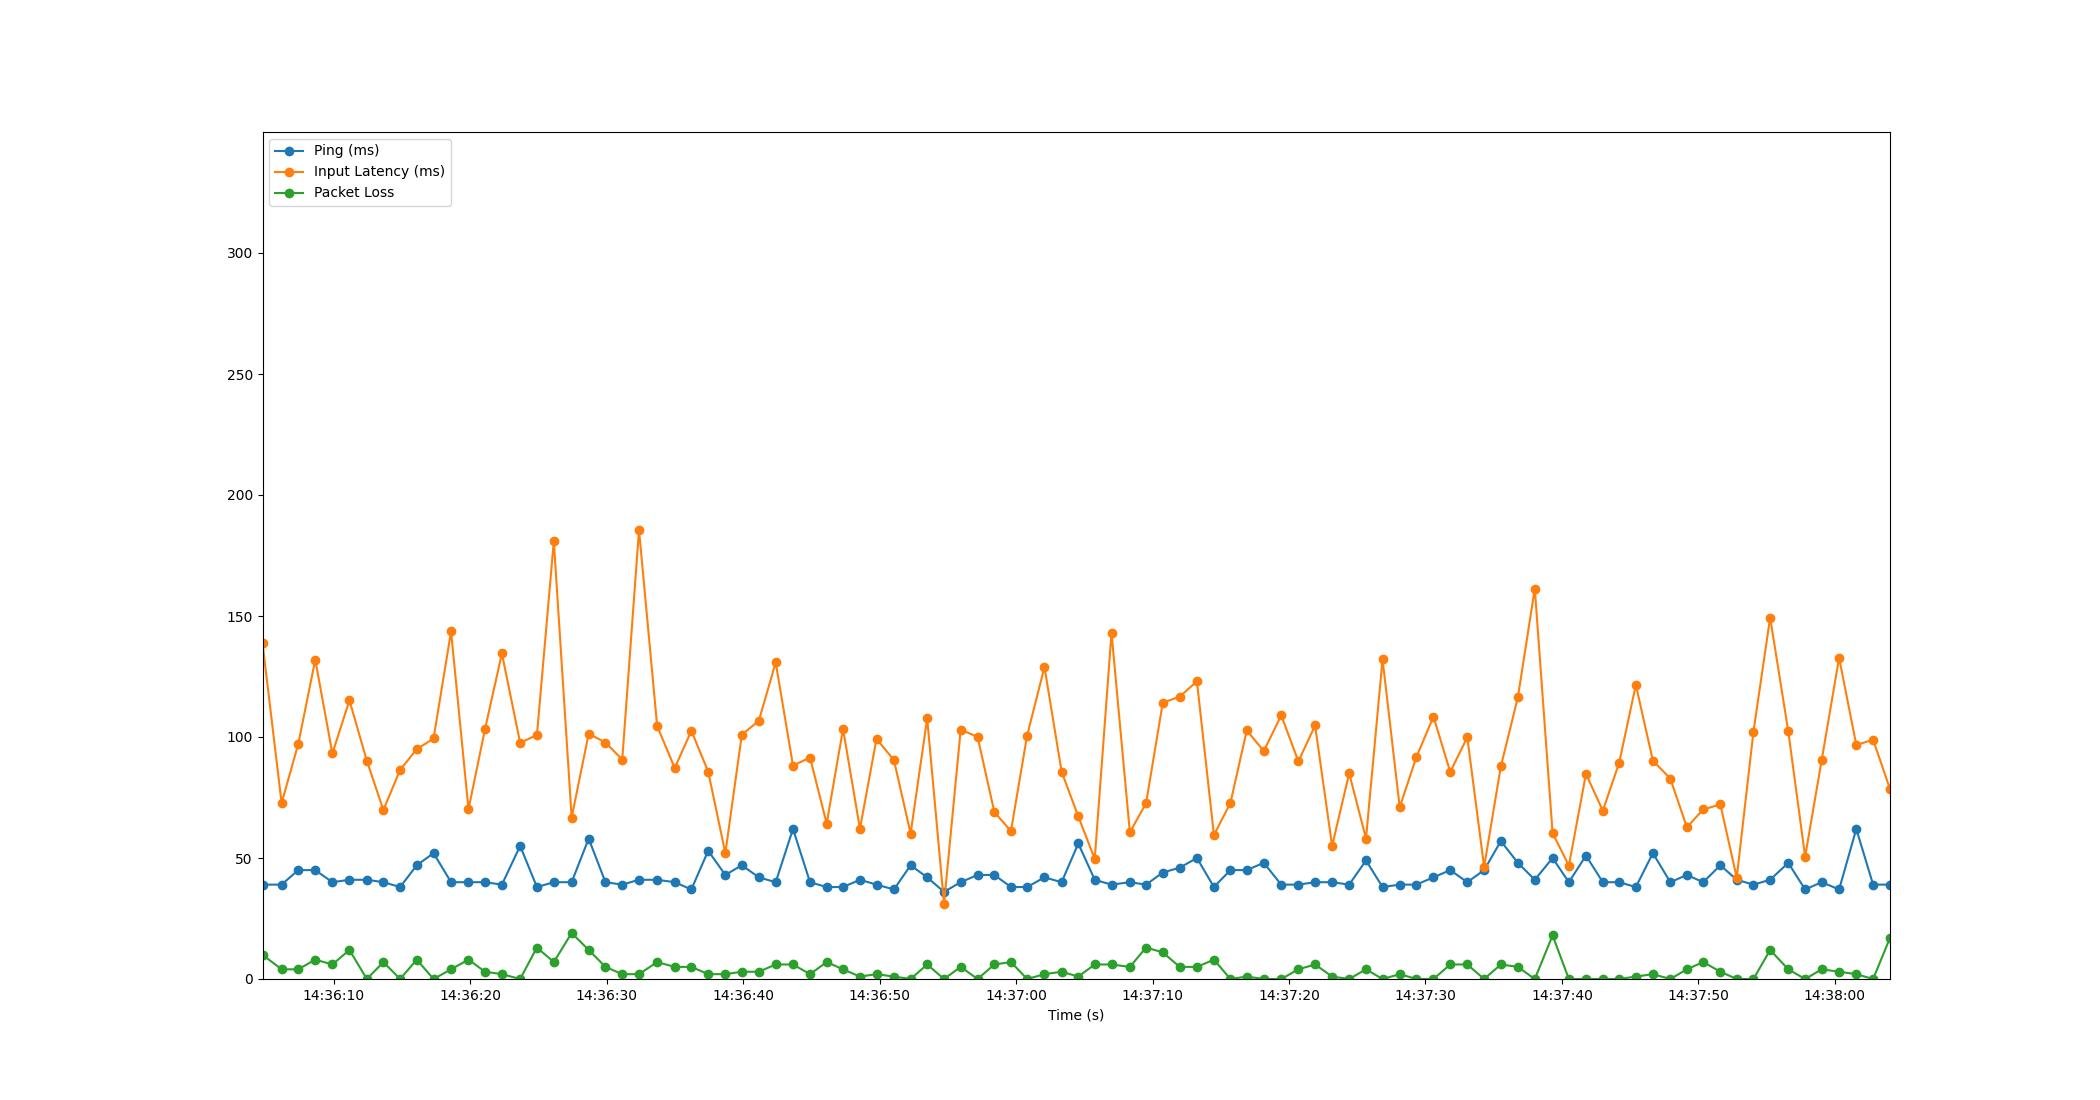

Values plotted in this chart, from the file beside it:
Time, Timestamp, Ping, Packet Loss, Input Latency
1.9073486328125e-06, 2023-07-18 14:36:04.776588, 39, 10, 138.8
1.4, 2023-07-18 14:36:06.176233, 39, 4, 72.72
2.618, 2023-07-18 14:36:07.394927, 45, 4, 97.07
3.866, 2023-07-18 14:36:08.642643, 45, 8, 131.9
5.121, 2023-07-18 14:36:09.897844, 40, 6, 93.19
6.37, 2023-07-18 14:36:11.146280, 41, 12, 115.2
7.646, 2023-07-18 14:36:12.422613, 41, 0, 90.19
8.858, 2023-07-18 14:36:13.634933, 40, 7, 69.8
10.09, 2023-07-18 14:36:14.861859, 38, 0, 86.44
11.3, 2023-07-18 14:36:16.080193, 47, 8, 94.95
12.54, 2023-07-18 14:36:17.312727, 52, 0, 99.4
13.82, 2023-07-18 14:36:18.594330, 40, 4, 143.6
15.09, 2023-07-18 14:36:19.871249, 40, 8, 70.13
16.31, 2023-07-18 14:36:21.086065, 40, 3, 103.4
17.54, 2023-07-18 14:36:22.320041, 39, 2, 134.5
18.88, 2023-07-18 14:36:23.656093, 55, 0, 97.62
20.11, 2023-07-18 14:36:24.885881, 38, 13, 100.8
21.35, 2023-07-18 14:36:26.124179, 40, 7, 180.9
22.65, 2023-07-18 14:36:27.430748, 40, 19, 66.7
23.9, 2023-07-18 14:36:28.678943, 58, 12, 101.3
25.13, 2023-07-18 14:36:29.908202, 40, 5, 97.73
26.36, 2023-07-18 14:36:31.138778, 39, 2, 90.67
27.59, 2023-07-18 14:36:32.366840, 41, 2, 185.6
28.92, 2023-07-18 14:36:33.698686, 41, 7, 104.5
30.21, 2023-07-18 14:36:34.985569, 40, 5, 87.21
31.43, 2023-07-18 14:36:36.204227, 37, 5, 102.6
32.66, 2023-07-18 14:36:37.435896, 53, 2, 85.72
33.92, 2023-07-18 14:36:38.693255, 43, 2, 51.97
35.13, 2023-07-18 14:36:39.901799, 47, 3, 100.9
36.37, 2023-07-18 14:36:41.147036, 42, 3, 106.7
37.61, 2023-07-18 14:36:42.383835, 40, 6, 130.8
38.87, 2023-07-18 14:36:43.651145, 62, 6, 88.19
40.12, 2023-07-18 14:36:44.900191, 40, 2, 91.5
41.34, 2023-07-18 14:36:46.119059, 38, 7, 64.21
42.54, 2023-07-18 14:36:47.318175, 38, 4, 103.4
43.78, 2023-07-18 14:36:48.557949, 41, 1, 62.1
44.99, 2023-07-18 14:36:49.771395, 39, 2, 99.24
46.27, 2023-07-18 14:36:51.048010, 37, 1, 90.43
47.49, 2023-07-18 14:36:52.270309, 47, 0, 60.12
48.71, 2023-07-18 14:36:53.484241, 42, 6, 107.7
49.94, 2023-07-18 14:36:54.719495, 36, 0, 31.06
51.16, 2023-07-18 14:36:55.939717, 40, 5, 103
52.4, 2023-07-18 14:36:57.178389, 43, 0, 100.1
53.63, 2023-07-18 14:36:58.408181, 43, 6, 68.96
54.85, 2023-07-18 14:36:59.622638, 38, 7, 61.14
56.03, 2023-07-18 14:37:00.807514, 38, 0, 100.6
57.3, 2023-07-18 14:37:02.080006, 42, 2, 128.9
58.56, 2023-07-18 14:37:03.336836, 40, 3, 85.61
59.78, 2023-07-18 14:37:04.556293, 56, 1, 67.21
60.99, 2023-07-18 14:37:05.764026, 41, 6, 49.61
62.22, 2023-07-18 14:37:06.991865, 39, 6, 143
63.56, 2023-07-18 14:37:08.337643, 40, 5, 60.59
64.75, 2023-07-18 14:37:09.525410, 39, 13, 72.66
65.97, 2023-07-18 14:37:10.749305, 44, 11, 114.1
67.21, 2023-07-18 14:37:11.988184, 46, 5, 116.7
68.48, 2023-07-18 14:37:13.251908, 50, 5, 123
69.72, 2023-07-18 14:37:14.497435, 38, 8, 59.51
70.93, 2023-07-18 14:37:15.704225, 45, 0, 72.72
72.13, 2023-07-18 14:37:16.905162, 45, 1, 102.7
73.37, 2023-07-18 14:37:18.148260, 48, 0, 94.19
... 37 more rows
